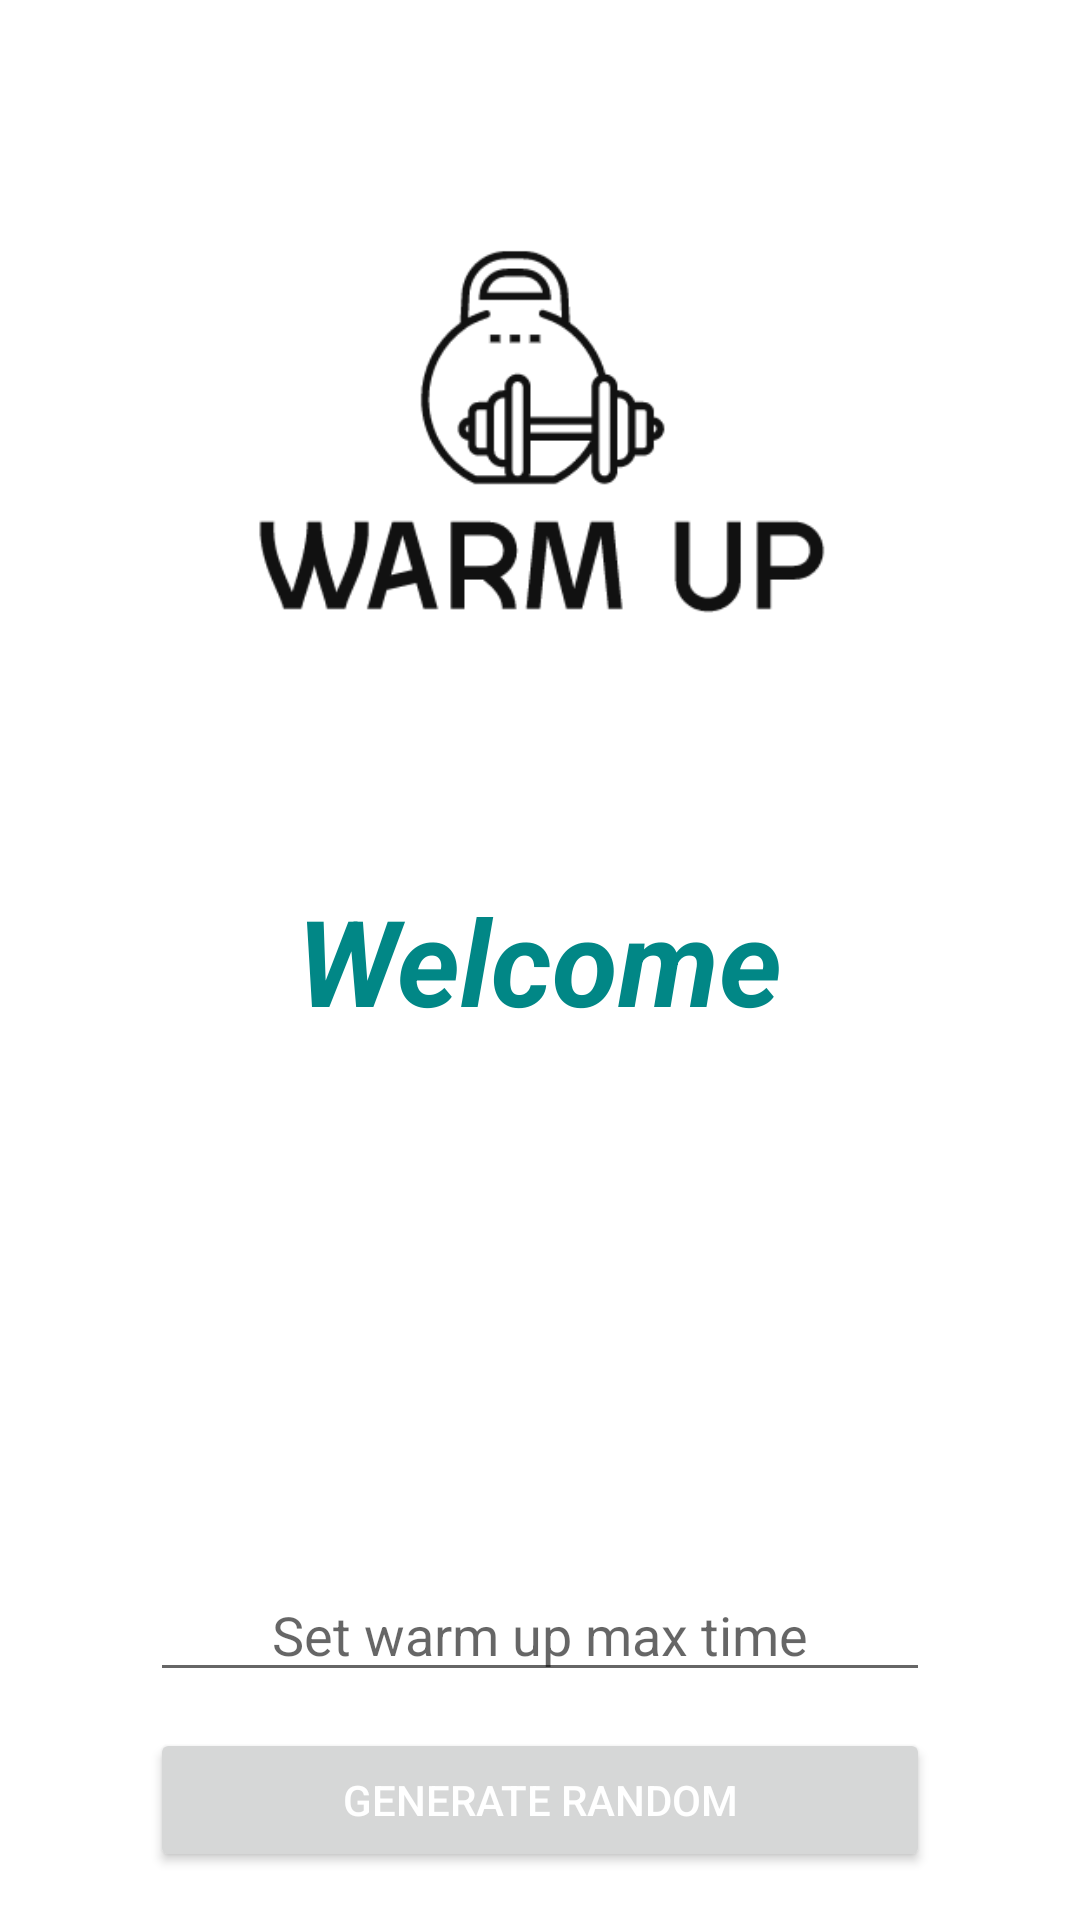

Produce the Android XML layout that renders to this screen, including the resource entries it uses.
<!-- AndroidManifest.xml: application theme Theme.WarmUpApp -->
<!-- res/layout/fragment_home.xml -->
<?xml version="1.0" encoding="utf-8"?>
<androidx.constraintlayout.widget.ConstraintLayout
    xmlns:android="http://schemas.android.com/apk/res/android"
    xmlns:app="http://schemas.android.com/apk/res-auto"
    xmlns:tools="http://schemas.android.com/tools"
    android:layout_width="match_parent"
    android:layout_height="match_parent"
    tools:context=".MainActivity">

    <ImageView
        android:id="@+id/imageLogo"
        android:contentDescription="@string/logo"
        android:layout_width="300dp"
        android:layout_height="150dp"
        android:layout_marginEnd="50dp"
        android:layout_marginTop="60dp"
        android:layout_marginStart="50dp"
        android:layout_marginBottom="10dp"
        app:layout_constraintStart_toStartOf="parent"
        app:layout_constraintEnd_toEndOf="parent"
        app:layout_constraintTop_toTopOf="parent"
        android:src="?attr/groupIndicatorIcon"
        app:layout_constraintVertical_bias="1.0"/>

    <TextView
        android:id="@+id/secondFragment"
        android:layout_width="wrap_content"
        android:layout_height="wrap_content"
        android:gravity="center_vertical"
        android:text="@string/welcome"
        android:textColor="@color/teal_700"
        android:textSize="40sp"
        android:textStyle="italic|bold"
        app:layout_constraintBottom_toBottomOf="parent"
        app:layout_constraintEnd_toEndOf="parent"
        app:layout_constraintHorizontal_bias="0.5"
        app:layout_constraintStart_toStartOf="parent"
        app:layout_constraintTop_toTopOf="parent"  />

    <TextView
        android:id="@+id/userNameText"
        android:layout_width="wrap_content"
        android:layout_height="wrap_content"
        android:gravity="center_vertical"
        android:textSize="20sp"
        android:textStyle="italic|bold"
        app:layout_constraintTop_toBottomOf="@+id/secondFragment"
        app:layout_constraintEnd_toEndOf="parent"
        app:layout_constraintHorizontal_bias="0.5"
        app:layout_constraintStart_toStartOf="parent" />

    <EditText
        android:id="@+id/set_time"
        android:hint="@string/set_warm_up_max_time"
        android:layout_width="0dp"
        android:layout_height="wrap_content"
        android:layout_marginStart="50dp"
        android:layout_marginEnd="50dp"
        android:layout_marginBottom="60dp"
        android:textAlignment="center"
        android:gravity="center_horizontal"
        app:layout_constraintVertical_chainStyle="packed"
        app:layout_constraintStart_toStartOf="parent"
        app:layout_constraintEnd_toEndOf="parent"
        app:layout_constraintBottom_toBottomOf="@+id/genButton"
        app:layout_constraintHorizontal_bias="0.0"
        android:autofillHints=""
        android:inputType="number" />

    <Button
        android:id="@+id/genButton"
        android:layout_width="0dp"
        android:layout_height="wrap_content"
        android:layout_marginStart="50dp"
        android:layout_marginEnd="50dp"
        android:layout_marginBottom="16dp"
        android:text="@string/generate_random"
        android:textColor="@color/white"
        app:layout_constraintBottom_toBottomOf="parent"
        app:layout_constraintEnd_toEndOf="parent"
        app:layout_constraintHorizontal_bias="1.0"
        app:layout_constraintStart_toStartOf="parent" />

</androidx.constraintlayout.widget.ConstraintLayout>
<!-- resources referenced by this layout -->
<resources>
  <color name="teal_700">#FF018786</color>
  <color name="white">#FFFFFFFF</color>
  <string name="generate_random">Generate Random</string>
  <string name="logo">logo</string>
  <string name="set_warm_up_max_time">Set warm up max time</string>
  <string name="welcome">Welcome</string>
  <style name="Theme.WarmUpApp" parent="Theme.MaterialComponents.DayNight.DarkActionBar">
          
          <item name="colorPrimary">@color/teal_700</item>
          <item name="colorPrimaryVariant">@color/purple_700</item>
          <item name="colorOnPrimary">@color/white</item>
          
          <item name="colorSecondary">@color/teal_200</item>
          <item name="colorSecondaryVariant">@color/teal_700</item>
          <item name="colorOnSecondary">@color/black</item>
          
          <item name="android:statusBarColor" tools:targetApi="l">?attr/colorPrimaryVariant</item>
          
          <item name="groupIndicatorIcon">@drawable/logo_3_white</item>
      </style>
  <color name="purple_700">#434343</color>
  <color name="teal_200">#FF03DAC5</color>
  <color name="black">#FF000000</color>
  <!-- drawable logo_3_white: png bitmap (drawable, 8238 bytes) -->
</resources>
